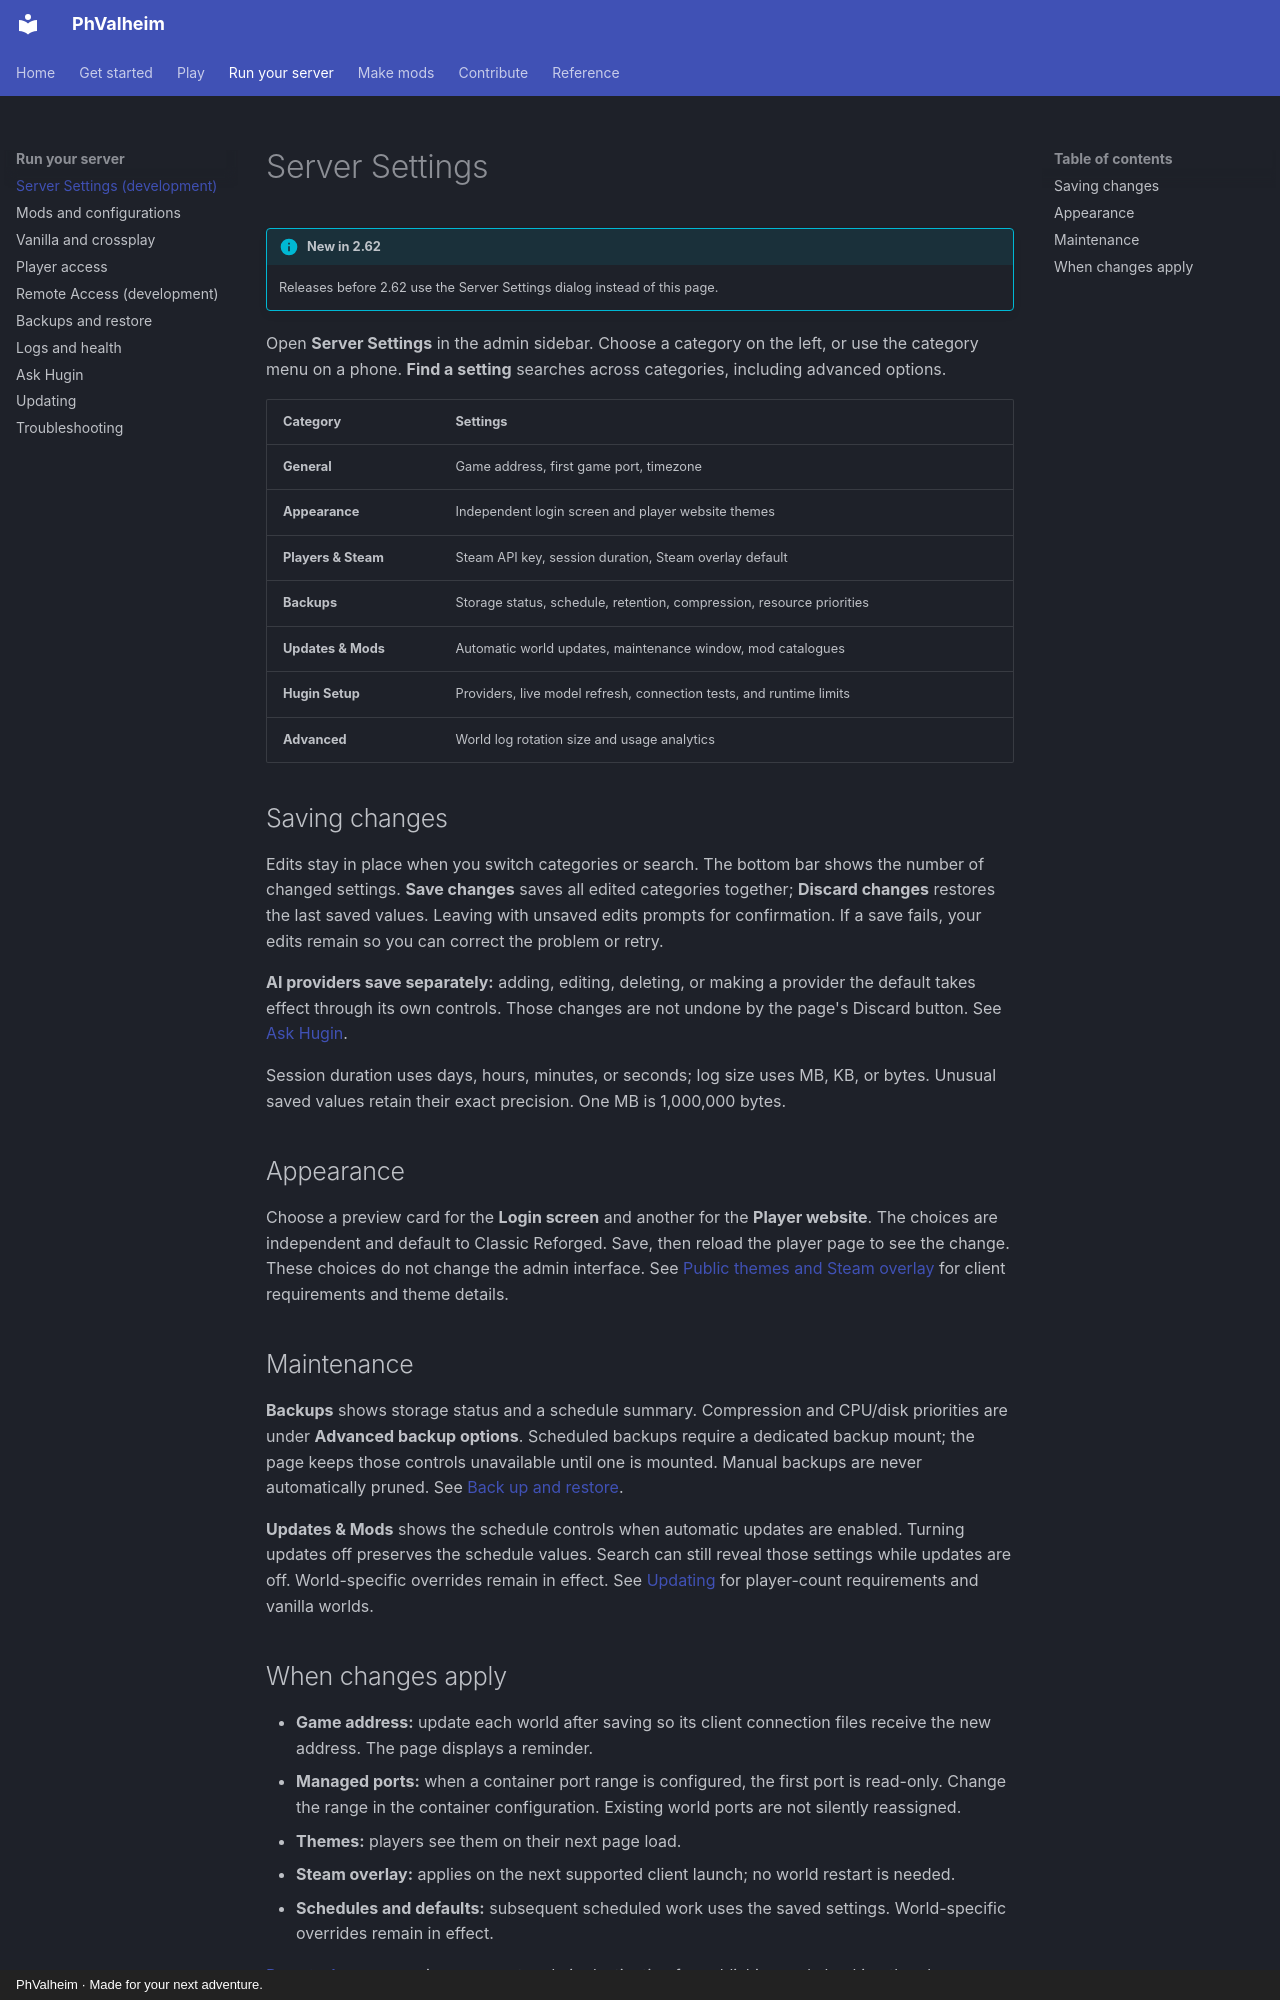

repository: brianmiller/phvalheim-server · page: host/server-settings/index.html · generator: mkdocs · copyright: PhValheim · Made for your next adventure.

# Server Settings

!!! info "New in 2.62"
    Releases before 2.62 use the Server Settings dialog instead of this page.

Open **Server Settings** in the admin sidebar. Choose a category on the left, or use the category menu on a phone. **Find a setting** searches across categories, including advanced options.

| Category | Settings |
|---|---|
| **General** | Game address, first game port, timezone |
| **Appearance** | Independent login screen and player website themes |
| **Players & Steam** | Steam API key, session duration, Steam overlay default |
| **Backups** | Storage status, schedule, retention, compression, resource priorities |
| **Updates & Mods** | Automatic world updates, maintenance window, mod catalogues |
| **Hugin Setup** | Providers, live model refresh, connection tests, and runtime limits |
| **Advanced** | World log rotation size and usage analytics |

## Saving changes

Edits stay in place when you switch categories or search. The bottom bar shows the number of changed settings. **Save changes** saves all edited categories together; **Discard changes** restores the last saved values. Leaving with unsaved edits prompts for confirmation. If a save fails, your edits remain so you can correct the problem or retry.

**AI providers save separately:** adding, editing, deleting, or making a provider the default takes effect through its own controls. Those changes are not undone by the page's Discard button. See [Ask Hugin](hugin.md).

Session duration uses days, hours, minutes, or seconds; log size uses MB, KB, or bytes. Unusual saved values retain their exact precision. One MB is 1,000,000 bytes.

## Appearance

Choose a preview card for the **Login screen** and another for the **Player website**. The choices are independent and default to Classic Reforged. Save, then reload the player page to see the change. These choices do not change the admin interface. See [Public themes and Steam overlay](presentation.md) for client requirements and theme details.

## Maintenance

**Backups** shows storage status and a schedule summary. Compression and CPU/disk priorities are under **Advanced backup options**. Scheduled backups require a dedicated backup mount; the page keeps those controls unavailable until one is mounted. Manual backups are never automatically pruned. See [Back up and restore](backups.md).

**Updates & Mods** shows the schedule controls when automatic updates are enabled. Turning updates off preserves the schedule values. Search can still reveal those settings while updates are off. World-specific overrides remain in effect. See [Updating](updating.md) for player-count requirements and vanilla worlds.
